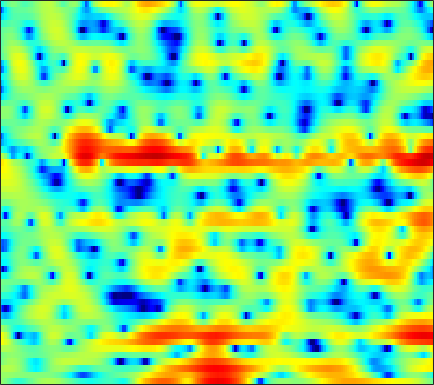

Source data for this figure (header and first rows):
0.83682, 0.44506, -0.15841, -0.83935, -1.3747, -2.095, -2.75, -3.1512, -3.4407, -3.4254, -3.1133, -2.7038, -2.0885, -1.4072, -0.89375, -0.26084, 0.29725, 0.66438, 1.0792, 1.3986, 1.6224, 1.7291, 1.7861, 1.7658
0.8841, 0.9084, 0.8986, 0.8487, 0.7867, 0.6882, 0.5713, 0.4816, 0.3654, 0.2612, 0.1744, 0.1237, 0.07347, 0.04078, 0.03481, 0.04668, 0.07405, 0.1012, 0.1347, 0.1598, 0.1592, 0.1344, 0.05444, -0.08838
1.586, 1.805, 1.999, 2.079, 2.064, 1.937, 1.679, 1.401, 0.9033, 0.2589, -0.548, -1.265, -2.364, -3.579, -4.475, -5.425, -5.751, -5.468, -4.548, -3.352, -2.186, -1.401, -0.5133, 0.1812
-0.3697, 0.214, 0.7951, 1.169, 1.324, 1.374, 1.251, 1.041, 0.6122, -0.003786, -0.8109, -1.548, -2.694, -3.989, -4.979, -6.06, -6.451, -6.119, -5.037, -3.672, -2.344, -1.445, -0.4043, 0.455
-0.5546, -0.1488, 0.2563, 0.5244, 0.6339, 0.6738, 0.5967, 0.4755, 0.2451, -0.04476, -0.3743, -0.636, -0.9574, -1.24, -1.404, -1.535, -1.555, -1.493, -1.31, -1.038, -0.7099, -0.4412, -0.08995, 0.2384
1.982, 2.012, 1.95, 1.779, 1.577, 1.246, 0.8548, 0.5286, 0.07214, -0.3901, -0.8307, -1.142, -1.487, -1.741, -1.854, -1.877, -1.741, -1.556, -1.227, -0.8513, -0.4739, -0.2153, 0.06735, 0.2445
5.106, 4.684, 3.955, 3.054, 2.266, 1.126, -0.06282, -0.9268, -1.946, -2.796, -3.544, -4.107, -4.995, -6.096, -6.956, -7.659, -7.083, -5.848, -3.811, -1.941, -0.4426, 0.4262, 1.239, 1.665
5.054, 4.268, 2.93, 1.173, -0.5284, -3.527, -8.011, -13.51, -25.41, -13.45, -9.202, -7.689, -6.934, -7.121, -7.738, -8.582, -8.025, -6.411, -3.801, -1.472, 0.3463, 1.396, 2.402, 3.007
1.656, 1.068, 0.1704, -0.8523, -1.686, -2.83, -3.872, -4.462, -4.853, -4.735, -4.267, -3.823, -3.239, -2.693, -2.304, -1.783, -1.202, -0.7162, -0.03427, 0.6346, 1.247, 1.632, 2.028, 2.274
-2.052, -2.36, -2.68, -2.877, -2.937, -2.908, -2.755, -2.574, -2.242, -1.826, -1.357, -0.9827, -0.48, 0.01623, 0.3682, 0.8017, 1.196, 1.45, 1.735, 1.935, 2.04, 2.041, 1.933, 1.712
-7.833, -8.571, -8.995, -8.385, -7.41, -5.885, -4.397, -3.381, -2.189, -1.15, -0.2392, 0.3681, 1.091, 1.719, 2.126, 2.598, 2.962, 3.157, 3.314, 3.33, 3.19, 2.959, 2.461, 1.716
-12.7, -15.6, -19.16, -15.63, -12.13, -8.667, -6.2, -4.773, -3.217, -1.967, -0.9122, -0.2163, 0.6214, 1.371, 1.873, 2.468, 2.962, 3.254, 3.526, 3.643, 3.583, 3.413, 2.991, 2.307
-7.135, -7.247, -7.265, -7.033, -6.698, -6.161, -5.592, -5.204, -4.732, -4.279, -3.762, -3.286, -2.518, -1.621, -0.9044, 0.03235, 0.8898, 1.461, 2.083, 2.547, 2.844, 2.956, 2.971, 2.839
-3.432, -3.515, -3.697, -3.946, -4.203, -4.668, -5.353, -6.071, -7.385, -9.13, -10.96, -11.47, -9.911, -7.172, -5.224, -3.059, -1.369, -0.3563, 0.7085, 1.503, 2.081, 2.404, 2.718, 2.937
-0.8749, -1.073, -1.376, -1.752, -2.109, -2.731, -3.596, -4.449, -5.955, -7.928, -10.09, -10.85, -9.398, -6.692, -4.818, -2.802, -1.275, -0.4198, 0.4119, 0.9737, 1.335, 1.524, 1.716, 1.918
-0.2919, -0.5111, -0.6849, -0.763, -0.7782, -0.8022, -0.8614, -0.9391, -1.078, -1.214, -1.247, -1.152, -0.8448, -0.3748, 0.02166, 0.4884, 0.8165, 0.9199, 0.8336, 0.4573, -0.2166, -0.8864, -1.829, -2.438
-4.526, -5.01, -4.686, -3.58, -2.598, -1.379, -0.3624, 0.2498, 0.8987, 1.384, 1.759, 1.976, 2.206, 2.354, 2.405, 2.379, 2.176, 1.891, 1.265, 0.236, -1.382, -3.167, -6.883, -13.84
-14.19, -19.61, -13.7, -8.382, -5.816, -3.424, -1.713, -0.7547, 0.1996, 0.8716, 1.313, 1.519, 1.655, 1.67, 1.617, 1.495, 1.318, 1.144, 0.8338, 0.442, -0.04507, -0.4537, -0.9497, -1.182
-5.421, -5.606, -5.332, -4.532, -3.729, -2.633, -1.636, -1.015, -0.3859, 0.005661, 0.1338, 0.07293, -0.2096, -0.6595, -1.046, -1.514, -1.72, -1.642, -1.249, -0.6549, -0.004029, 0.452, 0.9919, 1.47
-4.501, -4.598, -4.358, -3.693, -3.045, -2.118, -1.274, -0.7484, -0.2575, -0.07428, -0.2619, -0.6826, -1.7, -3.389, -5.263, -8.924, -12.64, -10.99, -6.401, -3.045, -0.7248, 0.5759, 1.875, 2.79
-11.63, -12.93, -11.22, -8.064, -6.051, -3.913, -2.337, -1.465, -0.6706, -0.2783, -0.2546, -0.4966, -1.171, -2.264, -3.313, -4.786, -5.57, -5.093, -3.342, -1.315, 0.429, 1.48, 2.58, 3.342
-11.51, -12.37, -11.11, -8.464, -6.643, -4.646, -3.138, -2.279, -1.441, -0.9039, -0.5974, -0.5026, -0.5091, -0.6027, -0.6774, -0.6896, -0.5369, -0.2883, 0.2349, 0.8642, 1.534, 1.991, 2.489, 2.836
-5.375, -5.292, -4.91, -4.308, -3.759, -3, -2.297, -1.851, -1.393, -1.076, -0.9021, -0.8236, -0.7456, -0.6402, -0.5227, -0.2782, 0.08337, 0.402, 0.853, 1.291, 1.677, 1.915, 2.138, 2.237
-2.679, -2.513, -2.237, -1.902, -1.596, -1.186, -0.846, -0.6784, -0.6096, -0.7567, -1.12, -1.492, -1.994, -2.277, -2.183, -1.634, -0.7556, -0.02501, 0.8524, 1.557, 2.013, 2.191, 2.225, 2.044
-1.363, -1.631, -1.7, -1.258, -0.6882, 0.1471, 0.8308, 1.134, 1.165, 0.6533, -0.5206, -2.014, -5.302, -10.97, -13.06, -6.608, -2.188, -0.04759, 1.858, 3.001, 3.547, 3.605, 3.237, 2.369
-5.049, -8.735, -15.53, -9.443, -5.225, -1.795, 0.2787, 1.24, 1.885, 1.915, 1.392, 0.6676, -0.5793, -1.639, -1.719, -0.718, 0.8225, 1.9, 3.007, 3.65, 3.821, 3.638, 2.947, 1.677
-3.12, -4.132, -4.811, -4.162, -3.109, -1.577, -0.2856, 0.4495, 1.12, 1.478, 1.571, 1.53, 1.423, 1.333, 1.331, 1.431, 1.61, 1.75, 1.867, 1.846, 1.634, 1.34, 0.7644, -0.01345
-0.06032, -0.19, -0.2261, -0.07793, 0.1335, 0.5108, 0.8982, 1.153, 1.421, 1.582, 1.643, 1.632, 1.551, 1.427, 1.303, 1.121, 0.9196, 0.7415, 0.4545, 0.1082, -0.3006, -0.6501, -1.161, -1.697
1.575, 1.647, 1.739, 1.829, 1.898, 1.985, 2.053, 2.076, 2.059, 1.978, 1.839, 1.688, 1.424, 1.101, 0.8195, 0.3972, -0.08236, -0.4803, -1.051, -1.664, -2.307, -2.801, -3.443, -4.038
2.676, 2.83, 2.968, 3.035, 3.052, 3.008, 2.905, 2.792, 2.581, 2.303, 1.948, 1.635, 1.157, 0.6037, 0.1451, -0.5366, -1.294, -1.904, -2.776, -3.735, -4.762, -5.575, -6.692, -7.759
3.603, 3.754, 3.854, 3.856, 3.792, 3.637, 3.395, 3.162, 2.784, 2.329, 1.782, 1.317, 0.6251, -0.1639, -0.8167, -1.768, -2.791, -3.608, -4.767, -6.01, -7.4, -8.59, -10.51, -13.05
4.496, 4.545, 4.501, 4.346, 4.159, 3.85, 3.463, 3.115, 2.584, 1.97, 1.278, 0.6908, -0.2015, -1.222, -2.08, -3.333, -4.721, -5.821, -7.283, -8.526, -9.649, -10.41, -11.55, -13.03
5.454, 5.315, 5.01, 4.588, 4.227, 3.689, 3.121, 2.675, 2.041, 1.335, 0.5693, -0.07348, -1.034, -2.095, -3.076, -4.669, -6.827, -8.847, -12.29, -14.95, -13.81, -12.08, -10.33, -9.302
6.284, 5.87, 5.077, 4.092, 3.349, 2.395, 1.656, 1.263, 0.7458, 0.06465, -0.8862, -1.601, -2.403, -2.83, -3.042, -3.552, -4.582, -5.886, -8.271, -9.633, -8.183, -6.156, -4.03, -2.708
2.578, 1.849, 0.261, -2.265, -5.031, -9.165, -9.074, -7.027, -5.319, -5.25, -7.038, -10.13, -17.85, -12.62, -7.777, -4.242, -2.335, -1.583, -0.8831, -0.3779, 0.2774, 0.7793, 1.469, 2.006
-3.74, -4.118, -5.042, -6.7, -8.159, -9.997, -9.797, -8.617, -7.141, -6.429, -6.472, -6.847, -7.017, -6.113, -4.892, -3.131, -1.694, -0.8573, -0.07085, 0.4178, 0.7618, 0.9133, 1.084, 1.293
-9.443, -8.185, -6.694, -5.587, -5.072, -4.415, -3.804, -3.34, -2.704, -2.175, -1.73, -1.402, -0.9398, -0.4528, -0.00903, 0.5381, 0.9775, 1.247, 1.398, 1.319, 0.9092, 0.4352, -0.4535, -1.433
-12.38, -9.261, -6.294, -4.241, -3.164, -2.07, -1.241, -0.7228, -0.1429, 0.3588, 0.7885, 1.097, 1.476, 1.834, 2.061, 2.302, 2.432, 2.399, 2.174, 1.658, 0.7393, -0.2999, -2.395, -5.942
-4.473, -4.061, -3.301, -2.51, -1.96, -1.362, -0.8932, -0.6061, -0.3018, -0.02779, 0.2506, 0.4582, 0.7597, 1.09, 1.318, 1.59, 1.777, 1.813, 1.704, 1.362, 0.8024, 0.2058, -0.7599, -1.782
-1.376, -1.264, -1.082, -0.9466, -0.8794, -0.8781, -0.9711, -1.118, -1.374, -1.625, -1.745, -1.704, -1.39, -0.8411, -0.3385, 0.3403, 0.9373, 1.295, 1.607, 1.72, 1.649, 1.49, 1.183, 0.8163
0.426, 0.4882, 0.4847, 0.3556, 0.152, -0.296, -1.006, -1.75, -3.064, -4.794, -6.642, -7.406, -6.591, -4.45, -2.786, -0.8953, 0.5393, 1.368, 2.16, 2.663, 2.888, 2.908, 2.744, 2.381
0.4384, 0.5405, 0.5823, 0.5038, 0.3163, -0.1527, -0.9667, -1.865, -3.609, -6.292, -10.46, -13.94, -11.16, -6.241, -3.628, -1.11, 0.6638, 1.638, 2.576, 3.17, 3.475, 3.528, 3.372, 2.964
-2.205, -1.885, -1.457, -1.117, -0.952, -0.9048, -1.063, -1.336, -1.861, -2.457, -2.936, -3.019, -2.639, -1.791, -0.9933, 0.05598, 0.9913, 1.572, 2.172, 2.57, 2.782, 2.814, 2.696, 2.377
-7.049, -5.939, -4.492, -3.274, -2.526, -1.75, -1.199, -0.9143, -0.6633, -0.5041, -0.3701, -0.249, -0.04546, 0.2255, 0.454, 0.7675, 1.054, 1.24, 1.444, 1.593, 1.678, 1.701, 1.669, 1.548
-12.67, -9.412, -6.444, -4.315, -3.069, -1.765, -0.7839, -0.2096, 0.3688, 0.759, 1.01, 1.108, 1.153, 1.11, 1.022, 0.8588, 0.6516, 0.4904, 0.3016, 0.1834, 0.1611, 0.2147, 0.3526, 0.5399
-8.02, -6.673, -4.841, -3.127, -1.984, -0.6502, 0.4274, 1.073, 1.714, 2.121, 2.291, 2.273, 2.065, 1.638, 1.185, 0.4056, -0.5274, -1.288, -2.261, -2.963, -3.118, -2.859, -2.158, -1.291
-5.507, -4.856, -3.537, -1.953, -0.7886, 0.6361, 1.819, 2.512, 3.166, 3.518, 3.554, 3.387, 2.878, 2.045, 1.195, -0.3076, -2.316, -4.271, -7.778, -12.56, -13.77, -10.38, -6.513, -3.924
-11.79, -9.928, -5.894, -2.572, -0.611, 1.381, 2.839, 3.615, 4.29, 4.559, 4.462, 4.143, 3.402, 2.312, 1.259, -0.4262, -2.479, -4.211, -6.783, -9.053, -9.44, -8.175, -5.928, -4.104
-8.675, -7.295, -4.068, -1.167, 0.5876, 2.386, 3.664, 4.306, 4.799, 4.879, 4.572, 4.076, 3.094, 1.723, 0.4425, -1.516, -3.587, -4.964, -6.096, -6.177, -5.466, -4.695, -3.619, -2.844
-1.907, -1.221, -0.0782, 1.149, 2.008, 2.962, 3.642, 3.961, 4.097, 3.913, 3.382, 2.752, 1.567, -0.08496, -1.721, -4.642, -9.104, -14.82, -22.24, -11.76, -7.109, -4.993, -3.123, -1.962
-1.536, -0.6511, 0.3685, 1.203, 1.715, 2.206, 2.459, 2.496, 2.322, 1.914, 1.274, 0.663, -0.3479, -1.555, -2.603, -4.16, -5.776, -6.769, -7.09, -6.018, -4.324, -3.072, -1.671, -0.5923
-1.843, -0.9613, -0.06137, 0.5582, 0.8514, 1.035, 0.9693, 0.7423, 0.2334, -0.5094, -1.395, -2.107, -2.959, -3.587, -3.849, -3.957, -3.775, -3.505, -2.913, -2.124, -1.228, -0.54, 0.3249, 1.067
-1.436, -0.8659, -0.2857, 0.09422, 0.2111, 0.1391, -0.2218, -0.7131, -1.697, -3.123, -5.043, -6.779, -9.069, -9.828, -8.816, -6.661, -4.632, -3.319, -1.845, -0.6191, 0.4165, 1.085, 1.839, 2.417
-1.639, -1.293, -0.9017, -0.6425, -0.5579, -0.6624, -1.056, -1.562, -2.615, -4.179, -6.505, -8.965, -13.56, -15.71, -12.13, -7.716, -4.664, -2.948, -1.183, 0.1882, 1.258, 1.903, 2.579, 3.055
-3.472, -3.088, -2.545, -2.091, -1.829, -1.64, -1.673, -1.853, -2.297, -2.95, -3.727, -4.314, -4.827, -4.802, -4.35, -3.337, -2.125, -1.209, -0.1018, 0.8569, 1.653, 2.132, 2.616, 2.947
-7.456, -6.43, -5.021, -3.803, -3.107, -2.417, -1.99, -1.835, -1.767, -1.831, -1.924, -1.959, -1.923, -1.71, -1.44, -0.9299, -0.3289, 0.1479, 0.7947, 1.377, 1.872, 2.167, 2.444, 2.589
-13.67, -9.509, -6.215, -4.116, -3.046, -2.107, -1.572, -1.36, -1.264, -1.268, -1.288, -1.244, -1.097, -0.8134, -0.525, -0.0716, 0.4399, 0.8119, 1.301, 1.731, 2.058, 2.241, 2.379, 2.346
-4.618, -3.606, -2.225, -1.144, -0.5407, -0.1164, -0.1008, -0.3044, -0.8445, -1.508, -2.089, -2.319, -2.145, -1.577, -1.004, -0.2472, 0.4492, 0.9154, 1.407, 1.831, 2.179, 2.371, 2.493, 2.398
